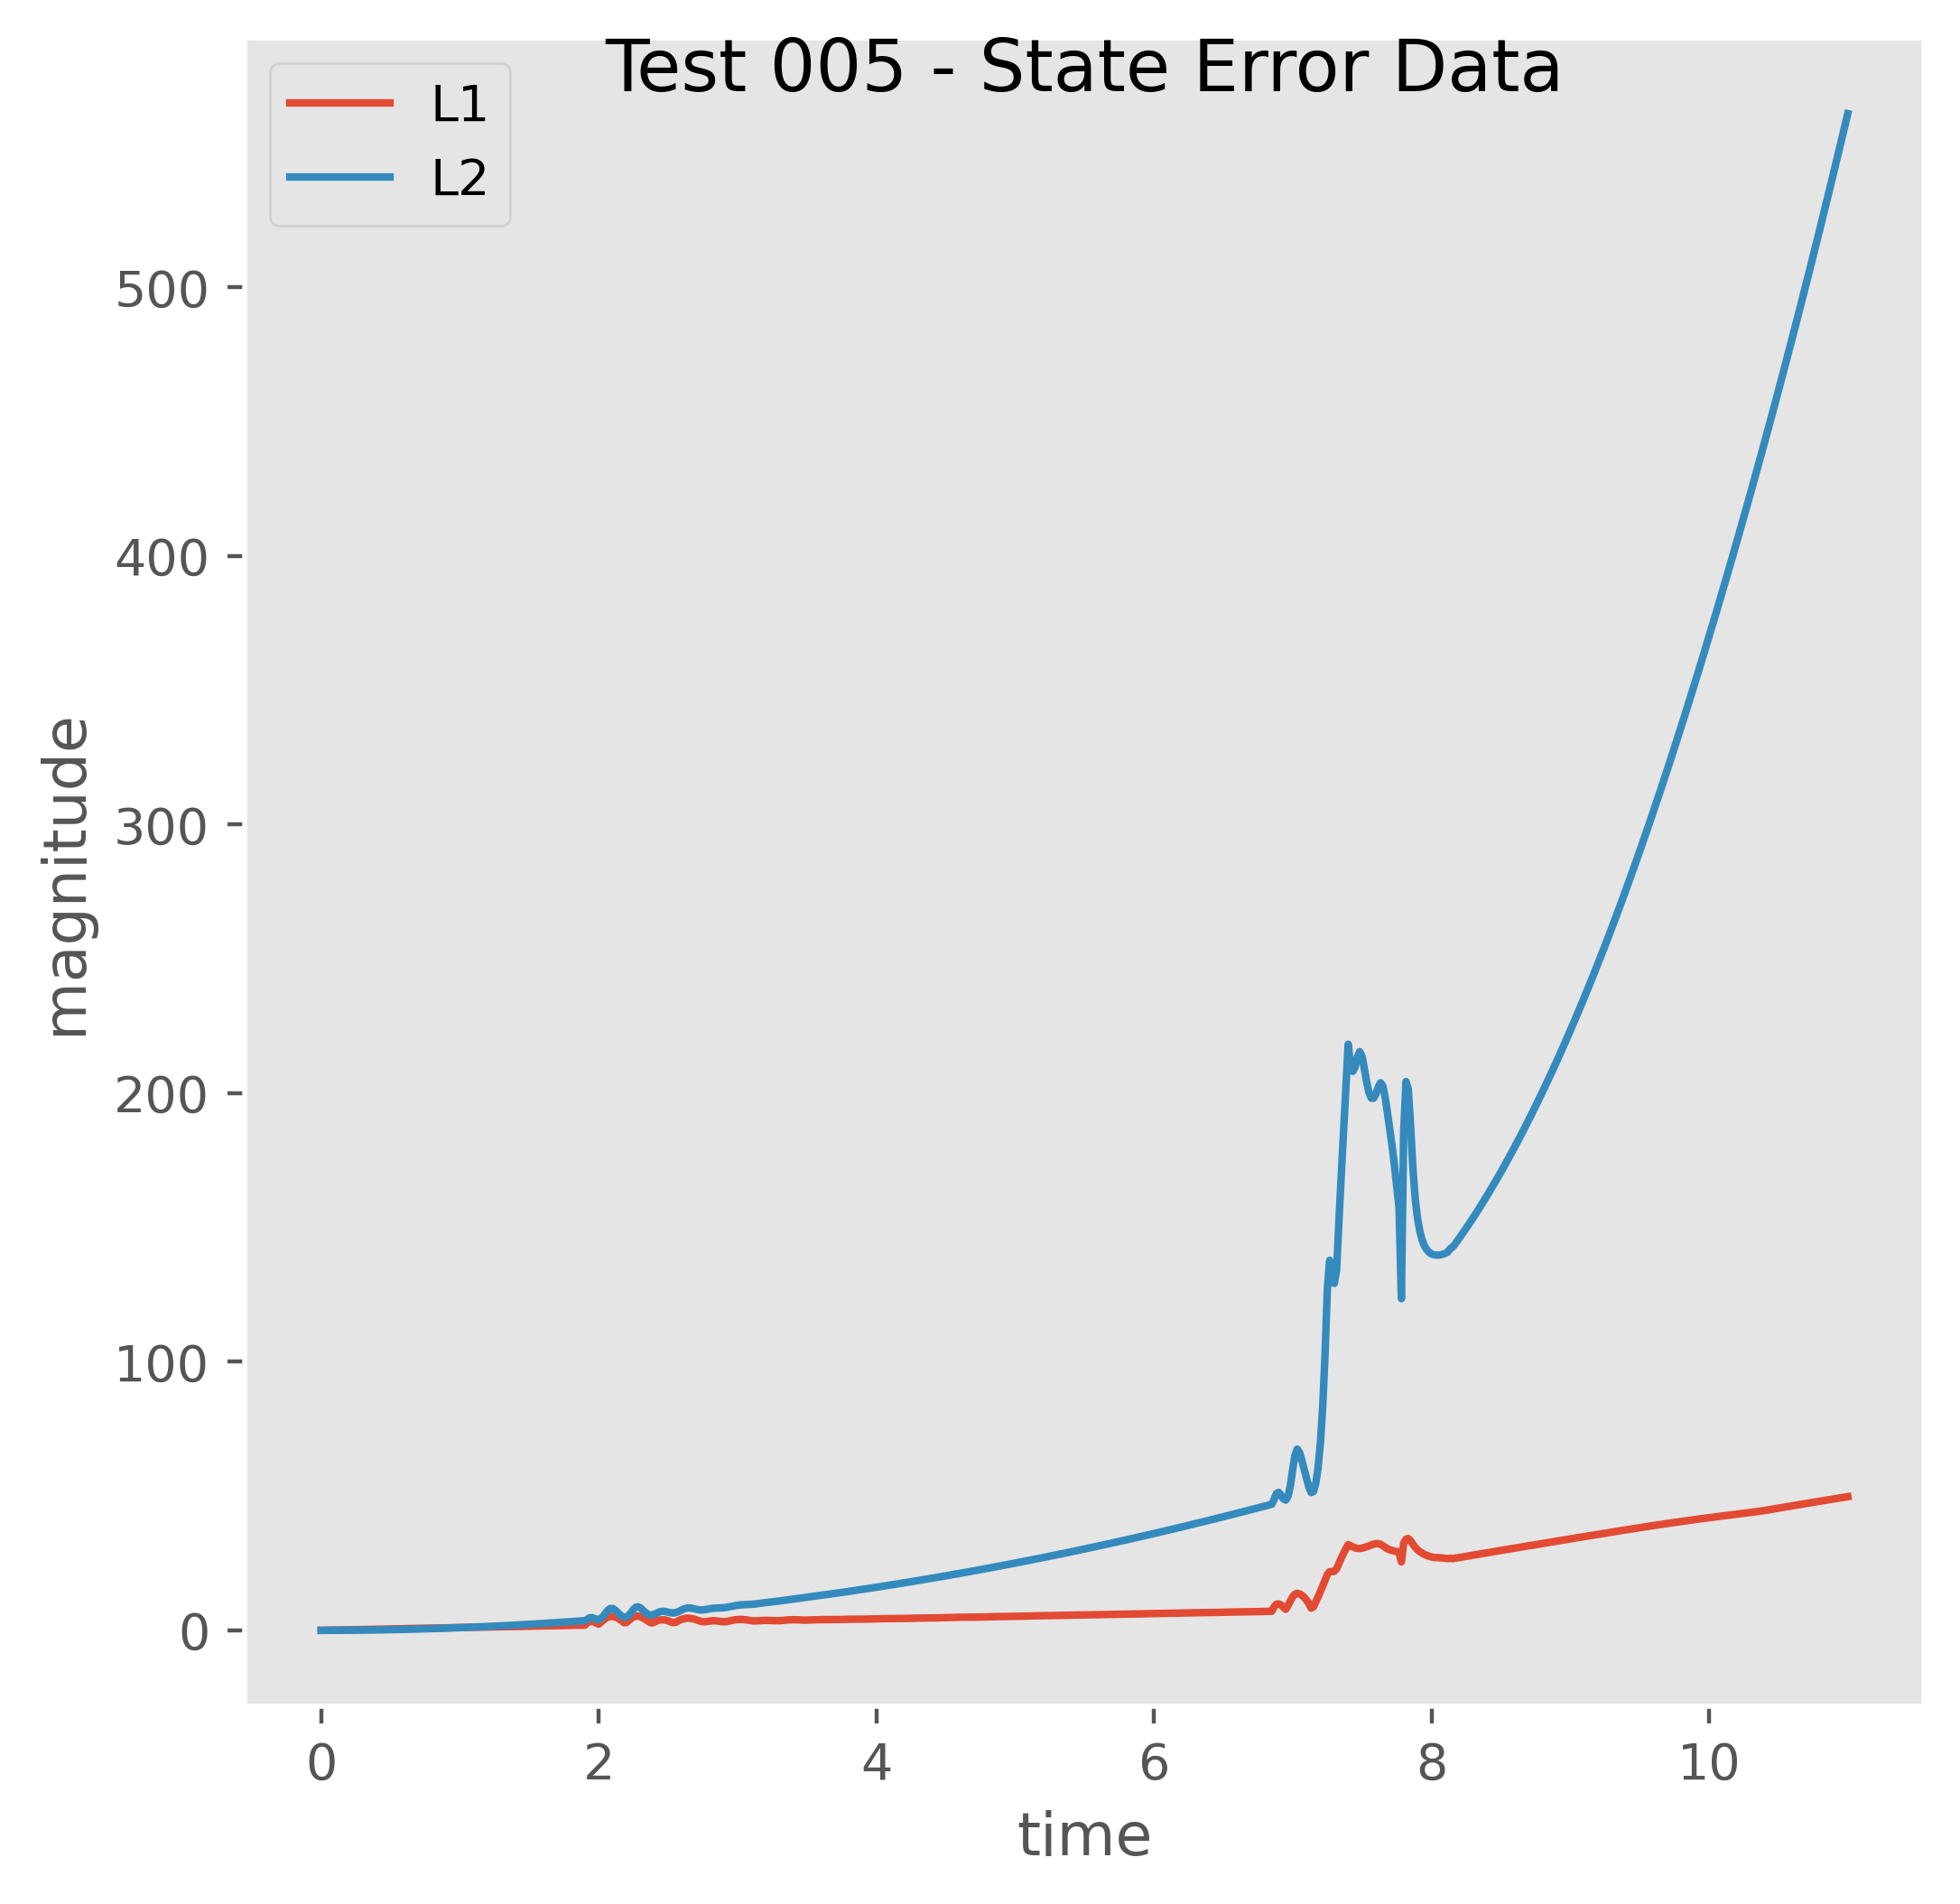

Source data for this figure (header and first rows):
, t, x, dx, th_1, dth_1, th_2, dth_2, L1, L2
0, 0.0, 0.0, -2e-05, 0.0, 0.00193, 0.0, 3e-05, 0.00198, 3.7262e-06
1, 0.01667, -0.0, 0.0004, 3e-05, 0.00109, 0.0, -1e-05, 0.0182, 0.0002792
2, 0.03333, 1e-05, 0.00022, 5e-05, 0.00038, 0.0, -6e-05, 0.03405, 0.001111
3, 0.05, 1e-05, -6e-05, 6e-05, -5e-05, -0.0, -0.00012, 0.0503, 0.0025
4, 0.06667, 1e-05, -0.0, 6e-05, 0.00015, -0.0, -0.00016, 0.06705, 0.004445
5, 0.08333, 1e-05, -1e-05, 6e-05, 0.00021, -1e-05, -0.00021, 0.08384, 0.006944
6, 0.1, 1e-05, -0.0, 6e-05, 0.00026, -1e-05, -0.00027, 0.1006, 0.01
7, 0.1167, 1e-05, 0.0, 7e-05, 0.00032, -1e-05, -0.00033, 0.1174, 0.01361
8, 0.1333, 1e-05, 0.0, 7e-05, 0.00039, -2e-05, -0.0004, 0.1342, 0.01778
9, 0.15, 1e-05, 0.0, 8e-05, 0.00046, -3e-05, -0.00048, 0.1511, 0.0225
10, 0.1667, 1e-05, -0.0, 9e-05, 0.00055, -3e-05, -0.00058, 0.1679, 0.02778
11, 0.1833, 1e-05, -0.0, 9e-05, 0.00064, -4e-05, -0.00069, 0.1848, 0.03361
12, 0.2, 1e-05, -0.0, 0.00011, 0.00075, -5e-05, -0.00081, 0.2017, 0.04
13, 0.2167, 1e-05, -0.0, 0.00012, 0.00088, -7e-05, -0.00096, 0.2187, 0.04695
14, 0.2333, 1e-05, -0.00018, 0.00013, 0.00074, -8e-05, -0.00113, 0.2356, 0.05444
15, 0.25, 1e-05, -0.00096, 0.00015, -0.00037, -0.0001, -0.00135, 0.2529, 0.0625
16, 0.2667, -1e-05, -0.0021, 0.00014, -0.00206, -0.00013, -0.00158, 0.2727, 0.07112
17, 0.2833, -5e-05, -0.00337, 0.0001, -0.00399, -0.00015, -0.00181, 0.2928, 0.08031
18, 0.3, -0.0001, -0.00457, 4e-05, -0.00584, -0.00018, -0.00202, 0.3128, 0.09006
19, 0.3167, -0.00018, -0.00555, -6e-05, -0.00738, -0.00022, -0.00216, 0.3322, 0.1004
20, 0.3333, -0.00027, -0.00617, -0.00018, -0.00841, -0.00025, -0.00223, 0.3508, 0.1112
21, 0.35, -0.00037, -0.00637, -0.00032, -0.00884, -0.00029, -0.00221, 0.3684, 0.1226
22, 0.3667, -0.00048, -0.00611, -0.00047, -0.00861, -0.00033, -0.00209, 0.3848, 0.1346
23, 0.3833, -0.00058, -0.0054, -0.00061, -0.00776, -0.00036, -0.00188, 0.3999, 0.147
24, 0.4, -0.00067, -0.00432, -0.00074, -0.00635, -0.00039, -0.00158, 0.4141, 0.1601
25, 0.4167, -0.00074, -0.00293, -0.00085, -0.00452, -0.00042, -0.00121, 0.4273, 0.1736
26, 0.4333, -0.00079, -0.00134, -0.00092, -0.00242, -0.00044, -0.00079, 0.44, 0.1878
27, 0.45, -0.00081, -0.0, -0.00096, -0.00074, -0.00045, -0.00036, 0.4533, 0.2025
28, 0.4667, -0.00081, -0.0, -0.00098, -0.00127, -0.00046, 5e-05, 0.4702, 0.2178
29, 0.4833, -0.00081, -0.0, -0.001, -0.00183, -0.00046, 0.00047, 0.4879, 0.2336
30, 0.5, -0.00081, -0.0, -0.00103, -0.00241, -0.00045, 0.00093, 0.5056, 0.25
31, 0.5167, -0.00081, 0.0, -0.00107, -0.00303, -0.00043, 0.00143, 0.5234, 0.267
32, 0.5333, -0.00081, 1e-05, -0.00112, -0.00369, -0.00041, 0.00199, 0.5414, 0.2845
33, 0.55, -0.00081, 0.00078, -0.00118, -0.00317, -0.00038, 0.00264, 0.559, 0.3025
34, 0.5667, -0.0008, 0.00324, -0.00123, 7e-05, -0.00033, 0.0034, 0.5757, 0.3211
35, 0.5833, -0.00075, 0.00674, -0.00123, 0.00499, -0.00028, 0.00423, 0.6015, 0.3404
36, 0.6, -0.00063, 0.01066, -0.00115, 0.01064, -0.00021, 0.00507, 0.6284, 0.3603
37, 0.6167, -0.00046, 0.01446, -0.00097, 0.01618, -0.00012, 0.00582, 0.6547, 0.3808
38, 0.6333, -0.00022, 0.01767, -0.0007, 0.02091, -2e-05, 0.00643, 0.6793, 0.4019
39, 0.65, 8e-05, 0.01994, -0.00035, 0.02431, 8e-05, 0.00682, 0.7016, 0.4235
40, 0.6667, 0.00041, 0.02102, 5e-05, 0.02603, 0.0002, 0.00696, 0.7213, 0.4456
41, 0.6833, 0.00076, 0.02083, 0.00049, 0.02593, 0.00031, 0.00682, 0.7385, 0.4681
42, 0.7, 0.00111, 0.01937, 0.00092, 0.02404, 0.00043, 0.0064, 0.7523, 0.491
43, 0.7167, 0.00143, 0.01678, 0.00132, 0.02056, 0.00053, 0.00573, 0.763, 0.5144
44, 0.7333, 0.00171, 0.01329, 0.00166, 0.0158, 0.00063, 0.00484, 0.7713, 0.5382
45, 0.75, 0.00193, 0.00917, 0.00192, 0.01018, 0.00071, 0.00379, 0.7777, 0.5627
46, 0.7667, 0.00209, 0.00474, 0.00209, 0.00417, 0.00077, 0.00265, 0.7832, 0.5878
47, 0.7833, 0.00216, 0.00035, 0.00216, -0.00177, 0.00082, 0.00149, 0.7921, 0.6136
48, 0.8, 0.00217, 0.0, 0.00213, -0.0011, 0.00084, 0.00046, 0.8067, 0.64
49, 0.8167, 0.00217, -0.0, 0.00212, 0.00013, 0.00085, -0.00054, 0.8225, 0.667
50, 0.8333, 0.00217, -0.00016, 0.00212, 0.00113, 0.00084, -0.00154, 0.8413, 0.6945
51, 0.85, 0.00217, -0.00243, 0.00214, -0.00133, 0.00081, -0.00264, 0.8615, 0.7225
52, 0.8667, 0.00213, -0.00607, 0.00211, -0.00604, 0.00077, -0.00378, 0.8876, 0.7512
53, 0.8833, 0.00203, -0.01037, 0.00201, -0.01189, 0.00071, -0.0049, 0.9152, 0.7806
54, 0.9, 0.00185, -0.0147, 0.00182, -0.0179, 0.00063, -0.00594, 0.9428, 0.8106
55, 0.9167, 0.00161, -0.01851, 0.00152, -0.02323, 0.00053, -0.0068, 0.9689, 0.8412
56, 0.9333, 0.0013, -0.02137, 0.00113, -0.02725, 0.00041, -0.00743, 0.9922, 0.8724
57, 0.95, 0.00094, -0.02299, 0.00068, -0.02952, 0.00029, -0.00777, 1.012, 0.904
58, 0.9667, 0.00056, -0.02322, 0.00018, -0.02983, 0.00016, -0.0078, 1.028, 0.9359
59, 0.9833, 0.00017, -0.02205, -0.00031, -0.02817, 3e-05, -0.0075, 1.042, 0.9683
... 601 more rows
